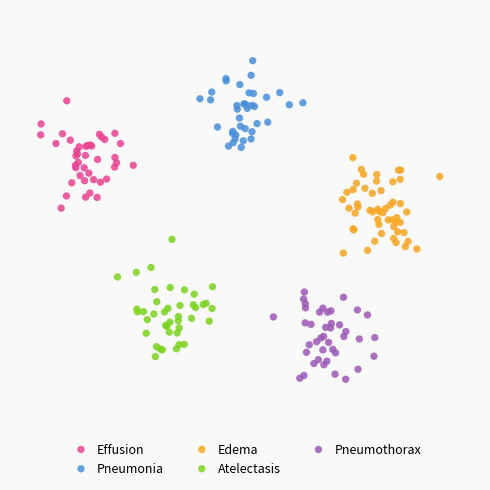

This figure's Python source: (Note: this script raises an exception after producing the figure.)
import numpy as np
import matplotlib.pyplot as plt

np.random.seed(42)

# Define cluster centers and colors
clusters = [
    ((1.0, 4.5), '#E84393', 'Effusion'),
    ((4.0, 5.5), '#4A90D9', 'Pneumonia'),
    ((6.5, 3.5), '#F5A623', 'Edema'),
    ((2.5, 1.5), '#7ED321', 'Atelectasis'),
    ((5.5, 1.0), '#9B59B6', 'Pneumothorax'),
]

fig, ax = plt.subplots(figsize=(5, 5))
fig.patch.set_facecolor('#f9f9f9')
ax.set_facecolor('#f9f9f9')

for (cx, cy), color, label in clusters:
    n = np.random.randint(35, 55)
    x = np.random.normal(cx, 0.45, n)
    y = np.random.normal(cy, 0.45, n)
    ax.scatter(x, y, c=color, s=28, alpha=0.85, edgecolors='none', label=label)

# Legend outside bottom
ax.legend(fontsize=9, frameon=False, loc='upper center',
          bbox_to_anchor=(0.5, -0.04), ncol=3, handletextpad=0.3)

ax.set_xlim(-0.5, 8.5)
ax.set_ylim(-0.5, 7.5)
ax.axis('off')

plt.tight_layout()
plt.savefig('/Users/federicomarchi/Desktop/Thesis/patch-ib-cxr/thesisPdf/images/clustering_viz.png',
            dpi=180, bbox_inches='tight')
print("Saved.")
